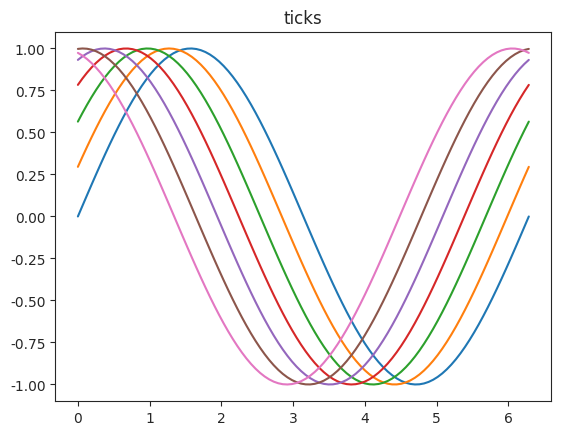
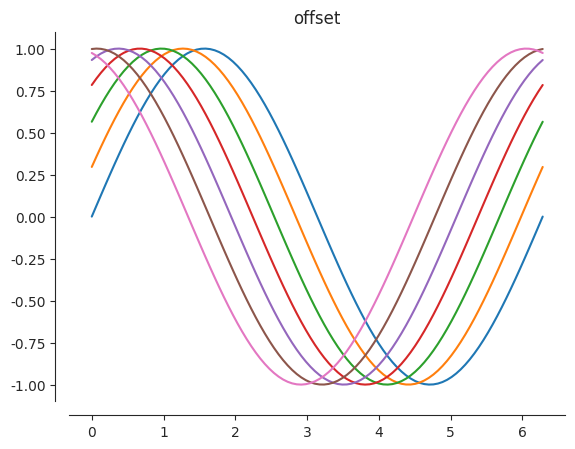
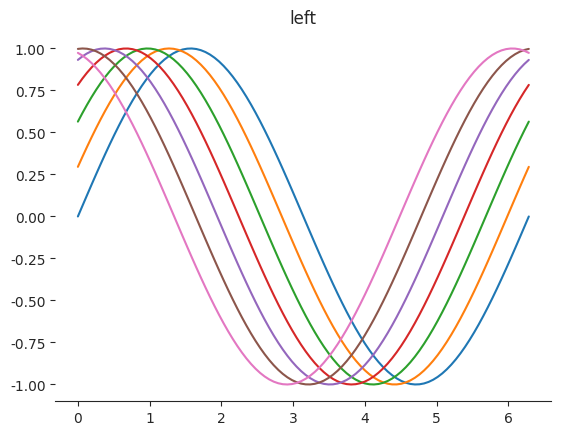
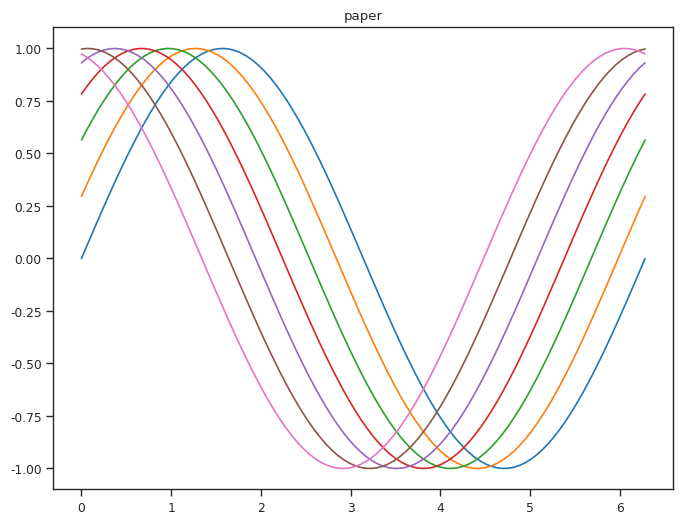
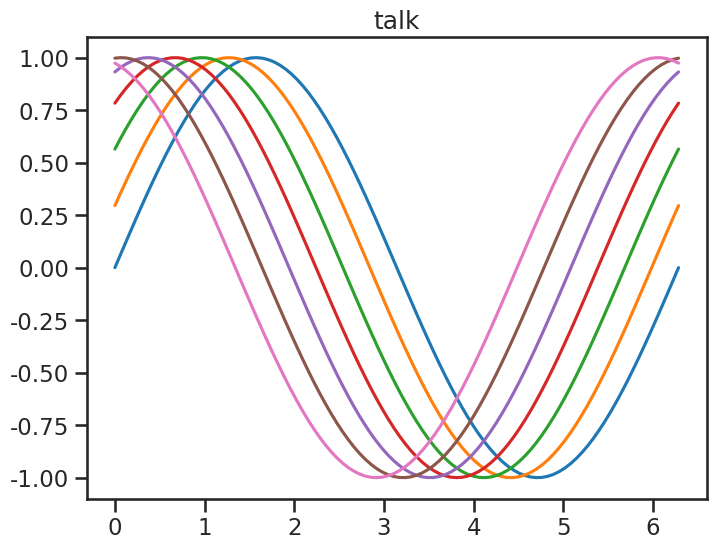
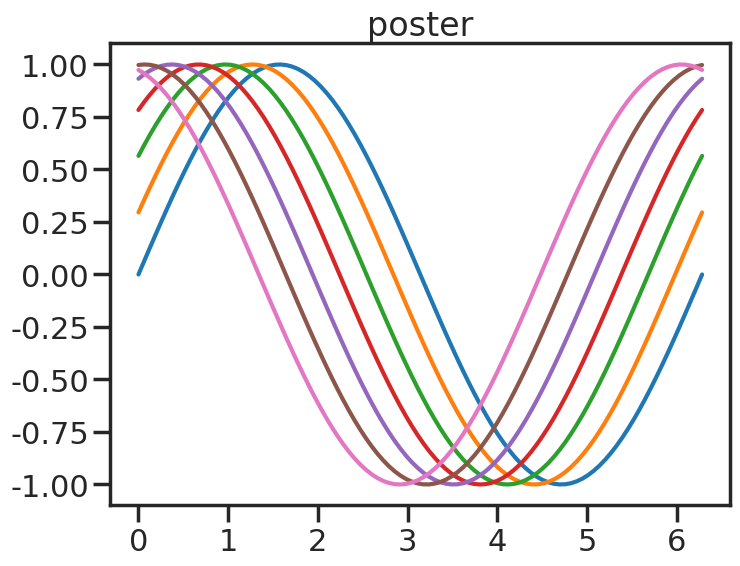
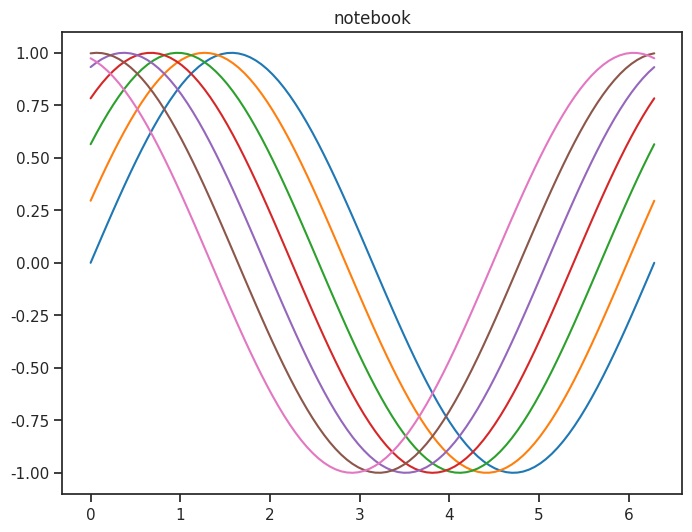

Write the Python code that produced these figures, in order.
#!/usr/bin/env python
# encoding: utf-8
'''
@author: Zhiqiang Ho
@contact: 18279406017@163.com
@file: style detail.py
@time: 7/20/20 10:32 PM
@desc:
'''

import seaborn as sns
import matplotlib.pyplot as plt
import numpy as np
import math

def plot_sin(title=None):
    """
    # Create Date
    :return: plot
    """

    x = np.linspace(0,2*math.pi, 100)
    for i in range(7):
        plt.plot(x, np.sin(x+i*0.3))
        plt.title(str(title))

def despine_detail(style="ticks",detail=None):
    if detail == "origin":
        sns.set_style(style)
        plot_sin(title=style)
    elif detail == "offset":
        plot_sin(title=detail)
        sns.despine(offset=10)
    elif detail == "left":
        plot_sin(title=detail)
        sns.despine(left=True)

def context_detail(detail):
    """
    # some detail(figure size, line width etc.) had been encapsulation
    :param detail:
    :return:
    """
    sns.set_context(detail)
    plt.figure(figsize=(8,6))
    plot_sin(title=detail)

def main():
    despine_details = ["origin", "offset", "left"]
    for i, detail in enumerate(despine_details):
        plt.figure()
        # plt.subplot(3,3,i+1)
        despine_detail(detail=detail)
    plt.show()

    context_details = ["paper", "talk", "poster", "notebook"]
    for i, detail in enumerate(context_details):
        context_detail(detail)
    plt.show()

if __name__ == "__main__":
    main()